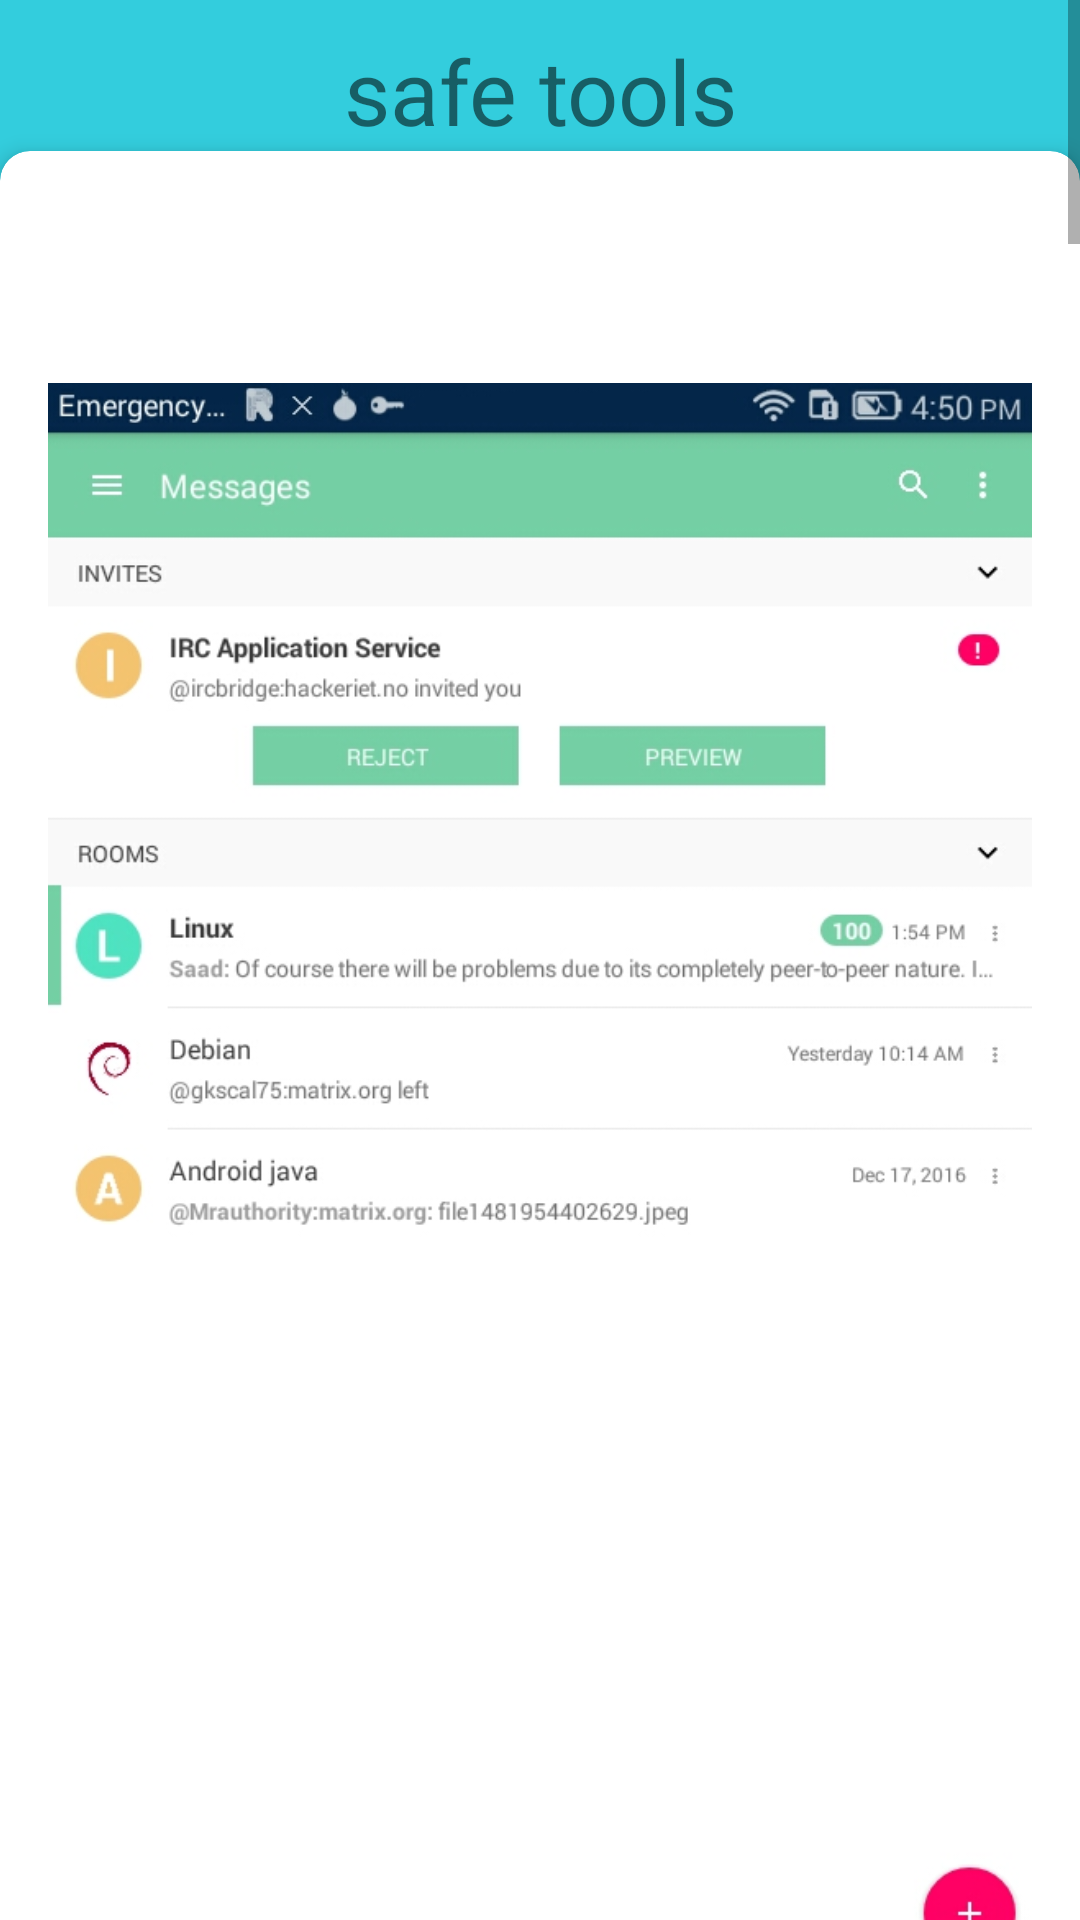

Reconstruct the res/layout file that produces this screen, plus the resources it refers to.
<!-- AndroidManifest.xml: application theme AppTheme -->
<!-- res/layout/massg.xml -->
<ScrollView  xmlns:android="http://schemas.android.com/apk/res/android"
    android:layout_width="fill_parent"
    android:layout_height="fill_parent"
	android:layout_gravity="right"
	android:background="#33cddd"
    android:orientation="vertical">

	<LinearLayout xmlns:android="http://schemas.android.com/apk/res/android"
		android:orientation="vertical" 
		android:layout_gravity="center_horizontal"
		android:layout_width="match_parent"
		android:layout_height="match_parent">


		<TextView

			android:layout_width="match_parent"
			android:layout_height="wrap_content"
			android:textSize="30dp"
			android:gravity="center"
			android:layout_marginTop="10dp"
			android:text="safe tools"
		/>


		<android.support.v7.widget.CardView
			xmlns:card_view="http://schemas.android.com/apk/res-auto"
			android:layout_width="match_parent"
			android:layout_height="wrap_content"
			android:id="@+id/card_view7"
			android:layout_gravity="center"
			card_view:contentPadding="16dp"
			card_view:cardElevation="4dp"
			card_view:cardCornerRadius="10dp"

		>
			<RelativeLayout
				android:layout_width="match_parent"
				android:layout_height="match_parent"
			>
				<ImageView
					android:layout_width="wrap_content"
					android:layout_height="wrap_content"
					android:src="@mipmap/roit"
					android:id="@+id/food_image"/>
				<TextView
					android:layout_width="match_parent"
					android:layout_height="wrap_content"
					android:layout_toRightOf="@+id/food_image"
					android:text="Roit"
					android:textSize="26dp"

					android:textStyle="bold"
					android:layout_marginLeft="20dp"
					android:layout_marginTop="15dp"
					android:layout_alignParentTop="true"
					android:id="@+id/food_name"/>
				<TextView
					android:layout_width="match_parent"
					android:layout_height="wrap_content"
					android:layout_below="@+id/food_name"
					android:layout_toRightOf="@id/food_image"
					android:text=" Riot is a secure collaboration app for group chat, file transfer and voice/video conferencing built on the decentralized Matrix ecosystem, providing bridges and integrations to centralized services such as IRC, Slack, Gitter, etc"
					android:textSize="18dp"
					android:textColor="#ff0000"
					android:textStyle="bold"
					android:layout_marginLeft="20dp"
					android:layout_marginTop="5dp"
					android:id="@+id/food_email"/>
			</RelativeLayout>
		</android.support.v7.widget.CardView>


	</LinearLayout>
</ScrollView>
<!-- resources referenced by this layout -->
<resources>
  <!-- mipmap roit: jpeg bitmap (mipmap-hdpi, 103721 bytes) -->
  <style name="AppTheme" parent="Theme.AppCompat.Light.DarkActionBar">
          
          <item name="colorPrimary">@color/colorPrimary</item>
          <item name="colorPrimaryDark">@color/colorPrimaryDark</item>
          <item name="colorAccent">@color/colorAccent</item>
      </style>
  <!-- not gathered from this repository: default colours our renderer supplied (Android Studio template values) -->
  <color name="colorPrimary">#FF6200EE</color>
  <color name="colorPrimaryDark">#FF3700B3</color>
  <color name="colorAccent">#FF03DAC5</color>
</resources>
